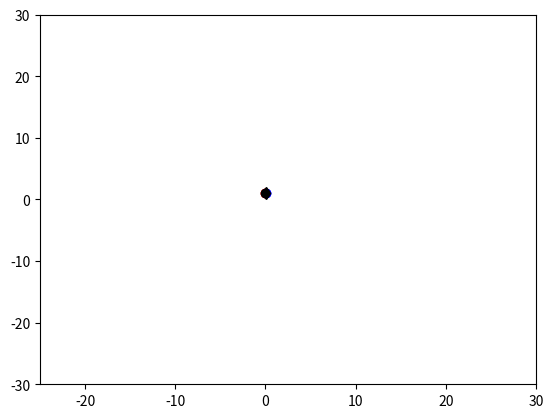

Here is the Python script that generated this plot: (Note: this script raises an exception after producing the figure.)
"""
=====
Algo & Chaos 2
Lorenz2dAnim.py
=====
[redacted]
pour l'IREM de la Réunion (https://irem.univ-reunion.fr)

Implémentation basique du modèle de Lorenz basée sur la publication 
d'Edward Lorenz de 1963 : "Deterministic Nonperiodic Flow".
https://raw.githubusercontent.com/habib256/algo-chaos/main/2.PapillonDeLorenz/docs/%5BEdward%20N%20Lorenz%20-%20Journal%20of%20the%20Atmospheric%20Sciences%5D%20Deterministic%20Nonperiodic%20Flow.pdf

"""

import matplotlib.pyplot as plt
import matplotlib.animation as animation

# ----------
# CONSTANTES 

X0 = 0.
EPSILONX = 0.01
Y0 = 1.
Z0 = 3.
DT = 0.01

# ---------
# FONCTIONS

def lorenz(x, y, z, s=10, r=28, b=2.667):
    """Calcul des dérivées de Lorenz par rapport au temps"""
    x_point = s*(y - x)
    y_point = r*x - y - x*z
    z_point = x*y - b*z
    return x_point, y_point, z_point

def lorenz_gen(x0, y0, z0, dt):
    """Un générateur Python des états successifs de Lorenz"""
    x=x0
    y=y0
    z=z0
    while (True) :
        # C'est un générateur Python donc il stoppe après yield 
        # et il ne reprendra qu'au prochain appel via next
        yield x,y,z
        # On applique les équations de Lorenz
        x_point, y_point, z_point = lorenz(x,y,z)
        # Et on calcule l'état suivant pour X, Y, Z grâce à EULER
        x = x + x_point * dt
        y = y + y_point * dt
        z = z + z_point * dt

# -------------------
# PROGRAMME PRINCIPAL

x1s=[]
y1s=[]
z1s=[]
x2s=[]
y2s=[]
z2s=[]

Objet1position = iter(lorenz_gen(X0,Y0,Z0,DT))
Objet2position = iter(lorenz_gen(X0+EPSILONX,Y0,Z0,DT))

fig, ax = plt.subplots()

ax = plt.axis([-25,30,-30,30])

x1s.append(X0)
y1s.append(Y0)
x2s.append(X0+EPSILONX)
y2s.append(Y0)

trajectoireRouge, = plt.plot(x1s, y1s, 'ro')
trajectoireBleu, = plt.plot(x2s, y2s, 'bo')
pointRouge, = plt.plot(X0, Y0, 'ko')
pointBleu, = plt.plot(X0+EPSILONX, Y0, 'kd')

def animate(frame):
    x1,y1,z1 = next(Objet1position)
    x2,y2,z2 = next(Objet2position)
    x1s.append(x1)
    y1s.append(y1)
    x2s.append(x2)
    y2s.append(y2)

    trajectoireRouge.set_data(x1s,y1s)
    trajectoireBleu.set_data(x2s,y2s)
    pointRouge.set_data(x1,y1)
    pointBleu.set_data(x2,y2)
   
    return trajectoireRouge, trajectoireBleu, pointRouge, pointBleu, 

# create animation using the animate() function
myAnimation = animation.FuncAnimation(fig, animate, frames=5, \
                                      interval=15, blit=True, repeat=True)

plt.show()
